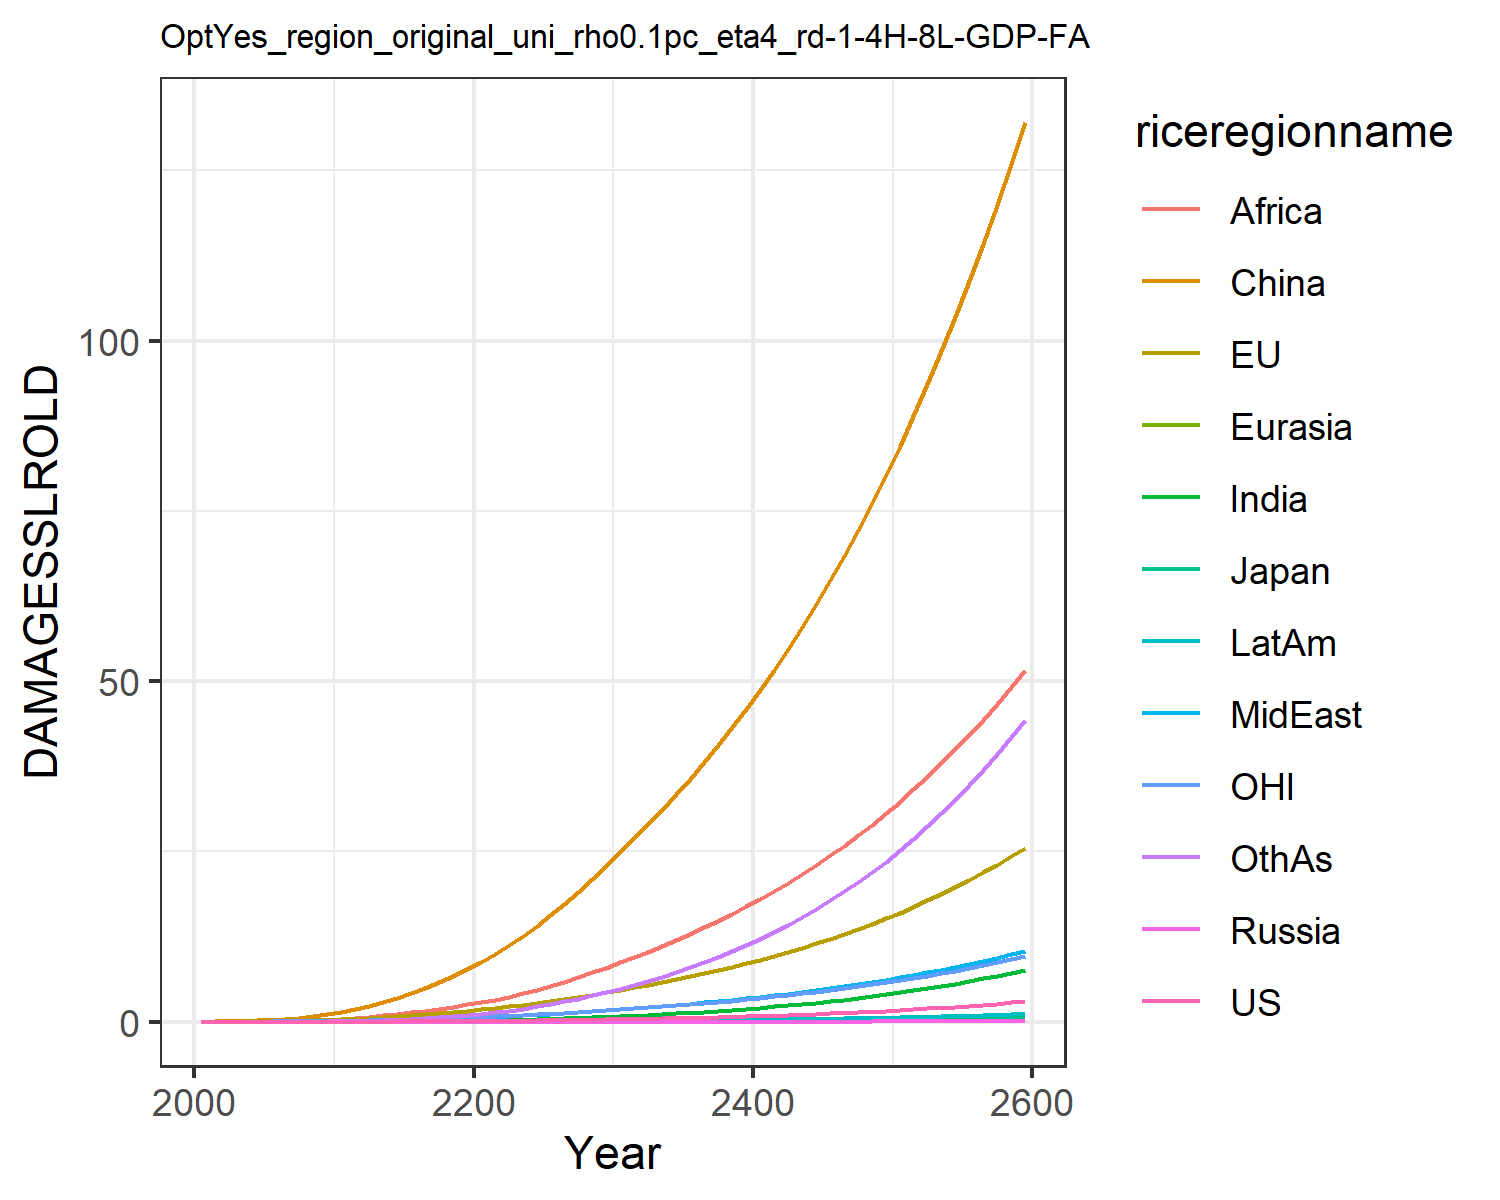

The table this chart was drawn from, first rows:
0.0, 0.0, 0.0, 0.0, 0.0, 0.0, 0.0, 0.0, 0.0, 0.0, 0.0, 0.0
0.0001209, 0.01799, 0.0005782, 2.822670147321079e-6, 2.953692180281773e-5, 0.03396, 3.473030891534965e-5, 0.001938, 0.002097, 1.4944803394970092e-5, 0.007629, 0.0001533
0.0002354, 0.02874, 0.0008392, 5.23707341356751e-6, 5.31406264343329e-5, 0.06966, 9.241491489426937e-5, 0.003968, 0.005178, 3.428639312463457e-5, 0.01254, 0.000403
0.0004909, 0.04654, 0.001237, 1.0216298566868416e-5, 9.621205697376073e-5, 0.1253, 0.0002446, 0.007847, 0.01231, 8.136252647846709e-5, 0.02057, 0.001114
0.0009254, 0.07024, 0.001662, 1.8203080592786834e-5, 0.00016, 0.2042, 0.0005648, 0.01404, 0.02618, 0.00017, 0.03102, 0.002682
0.001602, 0.09983, 0.002198, 3.031396368180128e-5, 0.0002485, 0.3085, 0.001153, 0.02288, 0.04918, 0.0003185, 0.04367, 0.005682
0.002593, 0.1353, 0.00289, 4.7717793669953805e-5, 0.0003666, 0.4443, 0.002136, 0.03487, 0.08356, 0.0005512, 0.0584, 0.01088
0.003999, 0.1776, 0.003708, 7.14495571726495e-5, 0.0005193, 0.6158, 0.003703, 0.05109, 0.1344, 0.0009002, 0.07561, 0.01946
0.005937, 0.2269, 0.004637, 0.0001025, 0.0007104, 0.8254, 0.006087, 0.07264, 0.2077, 0.001403, 0.09545, 0.03297
0.008536, 0.2835, 0.005677, 0.0001418, 0.0009434, 1.075, 0.009563, 0.1007, 0.3101, 0.0021, 0.118, 0.05332
0.0119, 0.3524, 0.006974, 0.0001956, 0.001241, 1.388, 0.01443, 0.1334, 0.437, 0.00304, 0.1453, 0.08208
0.01608, 0.4377, 0.008651, 0.0002717, 0.001626, 1.798, 0.02103, 0.1682, 0.5798, 0.004267, 0.1792, 0.1209
0.02147, 0.541, 0.01074, 0.0003733, 0.002105, 2.276, 0.02971, 0.2087, 0.7441, 0.005868, 0.2202, 0.1709
0.02798, 0.6568, 0.0131, 0.0004997, 0.002666, 2.827, 0.04072, 0.254, 0.9337, 0.007844, 0.266, 0.2346
0.03558, 0.7833, 0.01567, 0.000652, 0.003308, 3.456, 0.05426, 0.3033, 1.148, 0.0102, 0.3158, 0.3134
0.04436, 0.9214, 0.01849, 0.0008324, 0.004033, 4.162, 0.07053, 0.3567, 1.386, 0.01297, 0.37, 0.4087
0.05438, 1.072, 0.02157, 0.001043, 0.004841, 4.943, 0.08966, 0.4139, 1.645, 0.01617, 0.4288, 0.5215
0.06571, 1.234, 0.02491, 0.001285, 0.005732, 5.798, 0.1117, 0.4748, 1.923, 0.0198, 0.4921, 0.6524
0.07841, 1.408, 0.02853, 0.001562, 0.006707, 6.727, 0.1368, 0.5392, 2.219, 0.02387, 0.5602, 0.8018
0.09257, 1.595, 0.03242, 0.001874, 0.007764, 7.727, 0.165, 0.6069, 2.53, 0.02839, 0.633, 0.9698
0.1082, 1.796, 0.03662, 0.002222, 0.008921, 8.814, 0.1973, 0.6812, 2.87, 0.03353, 0.7109, 1.163
0.1252, 2.013, 0.04113, 0.002606, 0.01019, 10, 0.235, 0.7652, 3.253, 0.03944, 0.7943, 1.388
0.1438, 2.244, 0.04598, 0.003027, 0.01157, 11.28, 0.2778, 0.8568, 3.695, 0.04609, 0.883, 1.644
0.164, 2.491, 0.05116, 0.00349, 0.01306, 12.66, 0.3257, 0.9553, 4.184, 0.05348, 0.9774, 1.93
0.1861, 2.753, 0.05669, 0.003996, 0.01465, 14.12, 0.3789, 1.061, 4.713, 0.06164, 1.078, 2.247
0.21, 3.032, 0.06259, 0.004548, 0.01635, 15.68, 0.4375, 1.172, 5.283, 0.07058, 1.184, 2.597
0.2362, 3.331, 0.06895, 0.005148, 0.01817, 17.33, 0.5019, 1.291, 5.892, 0.08036, 1.298, 2.98
0.2646, 3.65, 0.07576, 0.0058, 0.0201, 19.08, 0.5722, 1.417, 6.54, 0.09102, 1.42, 3.399
0.2952, 3.987, 0.08298, 0.006506, 0.02214, 20.93, 0.6488, 1.55, 7.229, 0.1026, 1.548, 3.855
0.3282, 4.343, 0.09062, 0.00727, 0.02432, 22.89, 0.7319, 1.691, 7.958, 0.1152, 1.683, 4.348
0.363, 4.708, 0.0985, 0.008079, 0.02657, 24.9, 0.8205, 1.837, 8.714, 0.1285, 1.821, 4.874
0.3993, 5.075, 0.1065, 0.008925, 0.02887, 26.92, 0.9137, 1.986, 9.487, 0.1424, 1.961, 5.427
0.4376, 5.453, 0.1147, 0.009818, 0.03125, 28.99, 1.013, 2.14, 10.29, 0.1571, 2.104, 6.013
0.4783, 5.846, 0.1233, 0.01077, 0.03373, 31.13, 1.118, 2.301, 11.12, 0.1727, 2.253, 6.635
0.5215, 6.255, 0.1323, 0.01178, 0.03632, 33.36, 1.23, 2.469, 11.99, 0.1894, 2.408, 7.297
0.5674, 6.682, 0.1418, 0.01285, 0.03903, 35.68, 1.349, 2.645, 12.89, 0.207, 2.57, 8
0.6161, 7.127, 0.1517, 0.01399, 0.04186, 38.09, 1.475, 2.828, 13.83, 0.2258, 2.739, 8.747
0.6679, 7.594, 0.162, 0.0152, 0.04482, 40.6, 1.61, 3.02, 14.82, 0.2458, 2.916, 9.54
0.7229, 8.081, 0.1729, 0.01649, 0.04792, 43.21, 1.753, 3.221, 15.85, 0.267, 3.1, 10.38
0.7813, 8.591, 0.1844, 0.01785, 0.05116, 45.93, 1.905, 3.431, 16.92, 0.2895, 3.293, 11.27
0.8432, 9.125, 0.1963, 0.0193, 0.05456, 48.76, 2.065, 3.651, 18.04, 0.3134, 3.495, 12.21
0.9089, 9.683, 0.2089, 0.02084, 0.0581, 51.71, 2.236, 3.881, 19.2, 0.3387, 3.707, 13.21
0.9786, 10.27, 0.2221, 0.02247, 0.06182, 54.78, 2.416, 4.122, 20.42, 0.3655, 3.927, 14.27
1.052, 10.88, 0.236, 0.02419, 0.0657, 57.98, 2.608, 4.374, 21.69, 0.394, 4.158, 15.38
1.131, 11.52, 0.2506, 0.02602, 0.06977, 61.31, 2.81, 4.637, 23.02, 0.4241, 4.4, 16.56
1.213, 12.18, 0.2658, 0.02796, 0.07403, 64.79, 3.024, 4.913, 24.41, 0.4559, 4.653, 17.8
1.301, 12.88, 0.2819, 0.03001, 0.07848, 68.41, 3.251, 5.202, 25.85, 0.4897, 4.917, 19.12
1.394, 13.62, 0.2987, 0.03217, 0.08314, 72.18, 3.49, 5.504, 27.36, 0.5253, 5.193, 20.51
1.492, 14.38, 0.3163, 0.03447, 0.08802, 76.11, 3.743, 5.821, 28.94, 0.5631, 5.483, 21.97
1.596, 15.18, 0.3348, 0.03689, 0.09313, 80.21, 4.011, 6.152, 30.59, 0.603, 5.785, 23.52
1.705, 16.02, 0.3543, 0.03946, 0.09848, 84.48, 4.293, 6.499, 32.3, 0.6451, 6.101, 25.14
1.821, 16.9, 0.3747, 0.04217, 0.1041, 88.93, 4.592, 6.861, 34.1, 0.6897, 6.432, 26.86
1.944, 17.81, 0.396, 0.04503, 0.1099, 93.57, 4.907, 7.241, 35.98, 0.7368, 6.778, 28.67
2.073, 18.77, 0.4185, 0.04806, 0.1161, 98.41, 5.239, 7.639, 37.94, 0.7865, 7.14, 30.58
2.21, 19.78, 0.442, 0.05125, 0.1225, 103.5, 5.59, 8.055, 39.98, 0.839, 7.518, 32.59
2.354, 20.83, 0.4667, 0.05463, 0.1292, 108.7, 5.961, 8.49, 42.12, 0.8944, 7.914, 34.71
2.507, 21.93, 0.4926, 0.05819, 0.1363, 114.2, 6.351, 8.946, 44.35, 0.953, 8.327, 36.94
2.667, 23.08, 0.5198, 0.06195, 0.1436, 119.9, 6.763, 9.424, 46.69, 1.015, 8.76, 39.28
2.837, 24.28, 0.5483, 0.06592, 0.1514, 125.9, 7.198, 9.923, 49.12, 1.08, 9.212, 41.75
3.016, 25.54, 0.5782, 0.07011, 0.1595, 132.1, 7.656, 10.45, 51.67, 1.149, 9.685, 44.36
